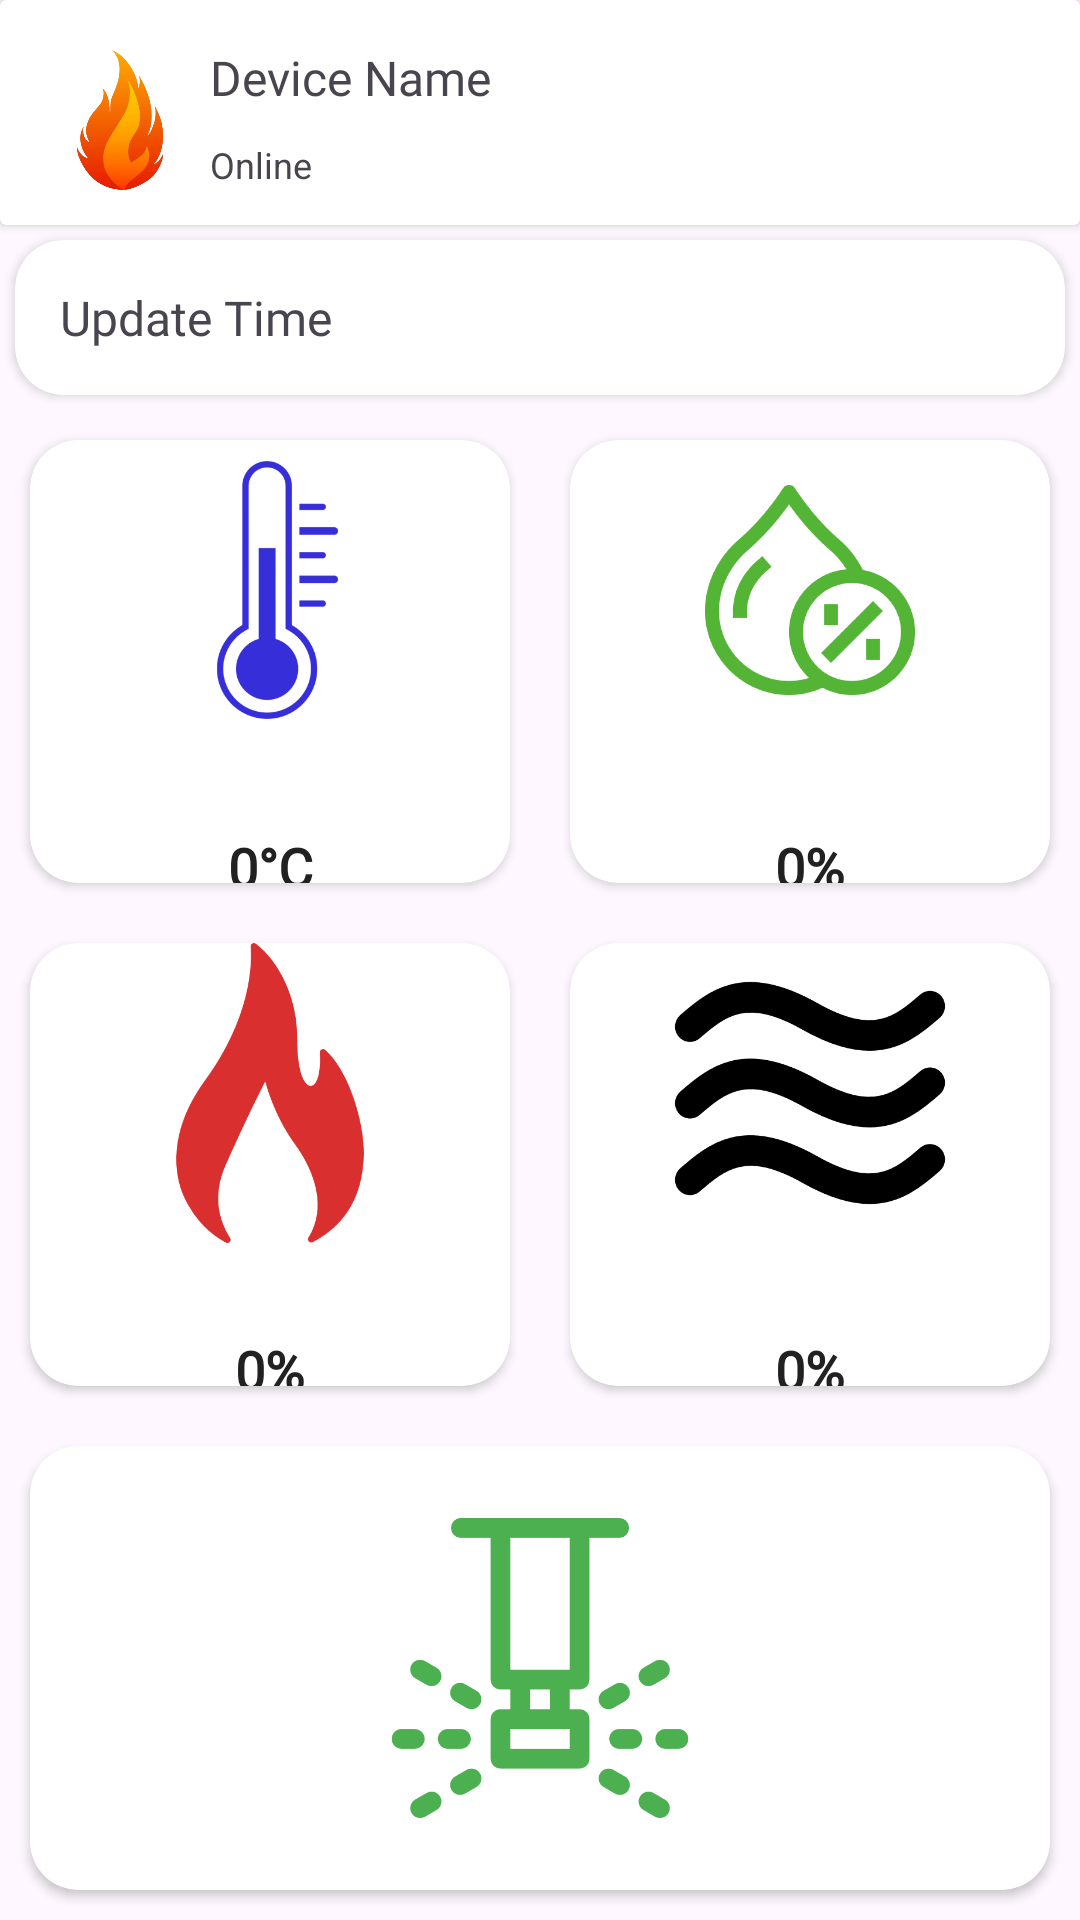

Android layout source for this screen:
<!-- AndroidManifest.xml: application theme Theme.Material3.Light.NoActionBar -->
<!-- res/layout/activity_device.xml -->
<?xml version="1.0" encoding="utf-8"?>
<LinearLayout xmlns:android="http://schemas.android.com/apk/res/android"
    xmlns:app="http://schemas.android.com/apk/res-auto"
    xmlns:tools="http://schemas.android.com/tools"
    android:layout_width="match_parent"
    android:layout_height="match_parent"
    android:orientation="vertical"
    tools:context=".DeviceActivity">

    <include layout="@layout/card_list_device" />

    <androidx.cardview.widget.CardView
        android:layout_width="match_parent"
        android:layout_height="wrap_content"
        android:layout_margin="5dp"
        app:cardCornerRadius="16dp"
        android:elevation="4dp">

        <LinearLayout
            android:layout_width="match_parent"
            android:layout_height="wrap_content"
            android:orientation="horizontal">

            <TextView
                android:id="@+id/txt_update_time"
                android:layout_width="wrap_content"
                android:layout_height="fill_parent"
                android:layout_margin="15dp"
                android:fontFamily="@font/product_sans_regular"
                android:gravity="center"
                android:text="Update Time"
                android:textSize="16sp" />

        </LinearLayout>

    </androidx.cardview.widget.CardView>

    <LinearLayout
        android:layout_width="match_parent"
        android:layout_height="0dp"
        android:layout_weight="0.5"
        android:orientation="horizontal">

        <androidx.cardview.widget.CardView
            android:clickable="true"
            android:layout_width="0dp"
            android:layout_height="match_parent"
            android:layout_weight="0.5"
            android:layout_margin="10dp"
            app:cardCornerRadius="16dp"
            android:elevation="4dp"
            android:focusable="true">

            <LinearLayout
                android:layout_width="match_parent"
                android:layout_height="match_parent"
                android:orientation="vertical"
                android:gravity="center">

                <androidx.appcompat.widget.AppCompatImageView
                    android:layout_width="match_parent"
                    android:layout_height="100dp"
                    android:layout_marginBottom="30dp"
                    android:src="@drawable/temp"
                    android:tint="#362FD9"/>

                <TextView
                    android:id="@+id/txt_temp"
                    android:layout_width="match_parent"
                    android:layout_height="wrap_content"
                    android:text="0°C"
                    android:textAlignment="center"
                    android:textStyle="bold"
                    android:fontFamily="@font/product_sans_regular"
                    android:textSize="18sp"
                    android:textColor="@color/primary_text"/>

            </LinearLayout>

        </androidx.cardview.widget.CardView>

        <androidx.cardview.widget.CardView
            android:clickable="true"
            android:layout_width="0dp"
            android:layout_height="match_parent"
            android:layout_weight="0.5"
            android:layout_margin="10dp"

            app:cardCornerRadius="16dp"
            android:elevation="4dp"
            android:focusable="true">

            <LinearLayout
                android:layout_width="match_parent"
                android:layout_height="match_parent"
                android:orientation="vertical"
                android:gravity="center">

                <androidx.appcompat.widget.AppCompatImageView
                    android:layout_width="match_parent"
                    android:layout_height="100dp"
                    android:layout_marginBottom="30dp"
                    android:src="@drawable/humd"
                    android:tint="#54B435"/>

                <TextView
                    android:id="@+id/txt_humd"
                    android:layout_width="match_parent"
                    android:layout_height="wrap_content"
                    android:text="0%"
                    android:textAlignment="center"
                    android:textStyle="bold"
                    android:fontFamily="@font/product_sans_regular"
                    android:textSize="18sp"
                    android:textColor="@color/primary_text"/>
            </LinearLayout>

        </androidx.cardview.widget.CardView>

    </LinearLayout>
    <LinearLayout
        android:layout_width="match_parent"
        android:layout_height="0dp"
        android:layout_weight="0.5"
        android:orientation="horizontal">

        <androidx.cardview.widget.CardView
            android:clickable="true"
            android:layout_width="0dp"
            android:layout_height="match_parent"
            android:layout_weight="0.5"
            android:layout_margin="10dp"
            app:cardCornerRadius="16dp"
            android:elevation="4dp"
            android:focusable="true">

            <LinearLayout
                android:layout_width="match_parent"
                android:layout_height="match_parent"
                android:orientation="vertical"
                android:gravity="center">

                <androidx.appcompat.widget.AppCompatImageView
                    android:layout_width="match_parent"
                    android:layout_height="100dp"
                    android:layout_marginBottom="30dp"
                    android:src="@drawable/flame"
                    android:tint="#D92F2F"/>

                <TextView
                    android:id="@+id/txt_flame"
                    android:layout_width="match_parent"
                    android:layout_height="wrap_content"
                    android:text="0%"
                    android:textAlignment="center"
                    android:textStyle="bold"
                    android:fontFamily="@font/product_sans_regular"
                    android:textSize="18sp"
                    android:textColor="@color/primary_text"/>

            </LinearLayout>

        </androidx.cardview.widget.CardView>

        <androidx.cardview.widget.CardView
            android:clickable="true"
            android:layout_width="0dp"
            android:layout_height="match_parent"
            android:layout_weight="0.5"
            android:layout_margin="10dp"

            app:cardCornerRadius="16dp"
            android:elevation="4dp"
            android:focusable="true">

            <LinearLayout
                android:layout_width="match_parent"
                android:layout_height="match_parent"
                android:orientation="vertical"
                android:gravity="center">

                <androidx.appcompat.widget.AppCompatImageView
                    android:layout_width="match_parent"
                    android:layout_height="100dp"
                    android:layout_marginBottom="30dp"
                    android:src="@drawable/air"
                    android:tint="#000000"/>

                <TextView
                    android:id="@+id/txt_smoke"
                    android:layout_width="match_parent"
                    android:layout_height="wrap_content"
                    android:text="0%"
                    android:textAlignment="center"
                    android:textStyle="bold"
                    android:fontFamily="@font/product_sans_regular"
                    android:textSize="18sp"
                    android:textColor="@color/primary_text"/>
            </LinearLayout>

        </androidx.cardview.widget.CardView>

    </LinearLayout>
    <LinearLayout
        android:layout_width="match_parent"
        android:layout_height="0dp"
        android:layout_weight="0.5"
        android:orientation="horizontal">

        <androidx.cardview.widget.CardView
            android:id="@+id/btn_sprinkle"
            android:clickable="true"
            android:layout_width="0dp"
            android:layout_height="match_parent"
            android:layout_weight="0.5"
            android:layout_margin="10dp"
            app:cardCornerRadius="16dp"
            android:elevation="4dp"
            android:focusable="true">

            <LinearLayout
                android:layout_width="match_parent"
                android:layout_height="match_parent"
                android:orientation="vertical"
                android:gravity="center">

                <androidx.appcompat.widget.AppCompatImageView
                    android:id="@+id/img_sprinkle"
                    android:layout_width="match_parent"
                    android:layout_height="100dp"
                    android:layout_margin="30dp"
                    android:src="@drawable/sprinkle"
                    android:tint="@color/green"/>

            </LinearLayout>

        </androidx.cardview.widget.CardView>

    </LinearLayout>

</LinearLayout>
<!-- res/layout/card_list_device.xml (included above) -->
<?xml version="1.0" encoding="utf-8"?>
<androidx.cardview.widget.CardView xmlns:android="http://schemas.android.com/apk/res/android"
    android:layout_width="match_parent"
    android:layout_height="wrap_content">

    <LinearLayout
        android:id="@+id/device"
        android:layout_width="match_parent"
        android:layout_height="wrap_content"
        android:orientation="horizontal">

        <ImageView
            android:id="@+id/img_device"
            android:layout_width="50dp"
            android:layout_height="50dp"
            android:layout_marginStart="15dp"
            android:layout_marginTop="15dp"
            android:layout_marginBottom="10dp"
            android:src="@drawable/logo_api" />

        <LinearLayout
            android:layout_width="match_parent"
            android:layout_height="match_parent"
            android:orientation="vertical">

            <TextView
                android:id="@+id/txt_nama"
                android:layout_width="wrap_content"
                android:layout_height="wrap_content"
                android:layout_marginStart="5dp"
                android:layout_marginTop="15dp"
                android:layout_marginBottom="10dp"
                android:fontFamily="@font/product_sans_regular"
                android:gravity="center"
                android:text="Device Name"
                android:textSize="16sp" />

            <TextView
                android:id="@+id/txt_status"
                android:layout_width="wrap_content"
                android:layout_height="wrap_content"
                android:layout_marginStart="5dp"
                android:layout_marginBottom="10dp"
                android:textSize="12sp"
                android:text="Online" />

        </LinearLayout>

    </LinearLayout>

</androidx.cardview.widget.CardView>
<!-- resources referenced by this layout -->
<resources>
  <color name="green">#4CAF50</color>
  <color name="primary_text">#212121</color>
  <!-- drawable air: png bitmap (drawable, 15779 bytes) -->
  <!-- drawable flame: png bitmap (drawable, 15703 bytes) -->
  <!-- drawable humd: png bitmap (drawable, 48361 bytes) -->
  <!-- drawable logo_api: png bitmap (drawable, 112344 bytes) -->
  <!-- drawable sprinkle: png bitmap (drawable, 16896 bytes) -->
  <!-- drawable temp: png bitmap (drawable, 32851 bytes) -->
</resources>
